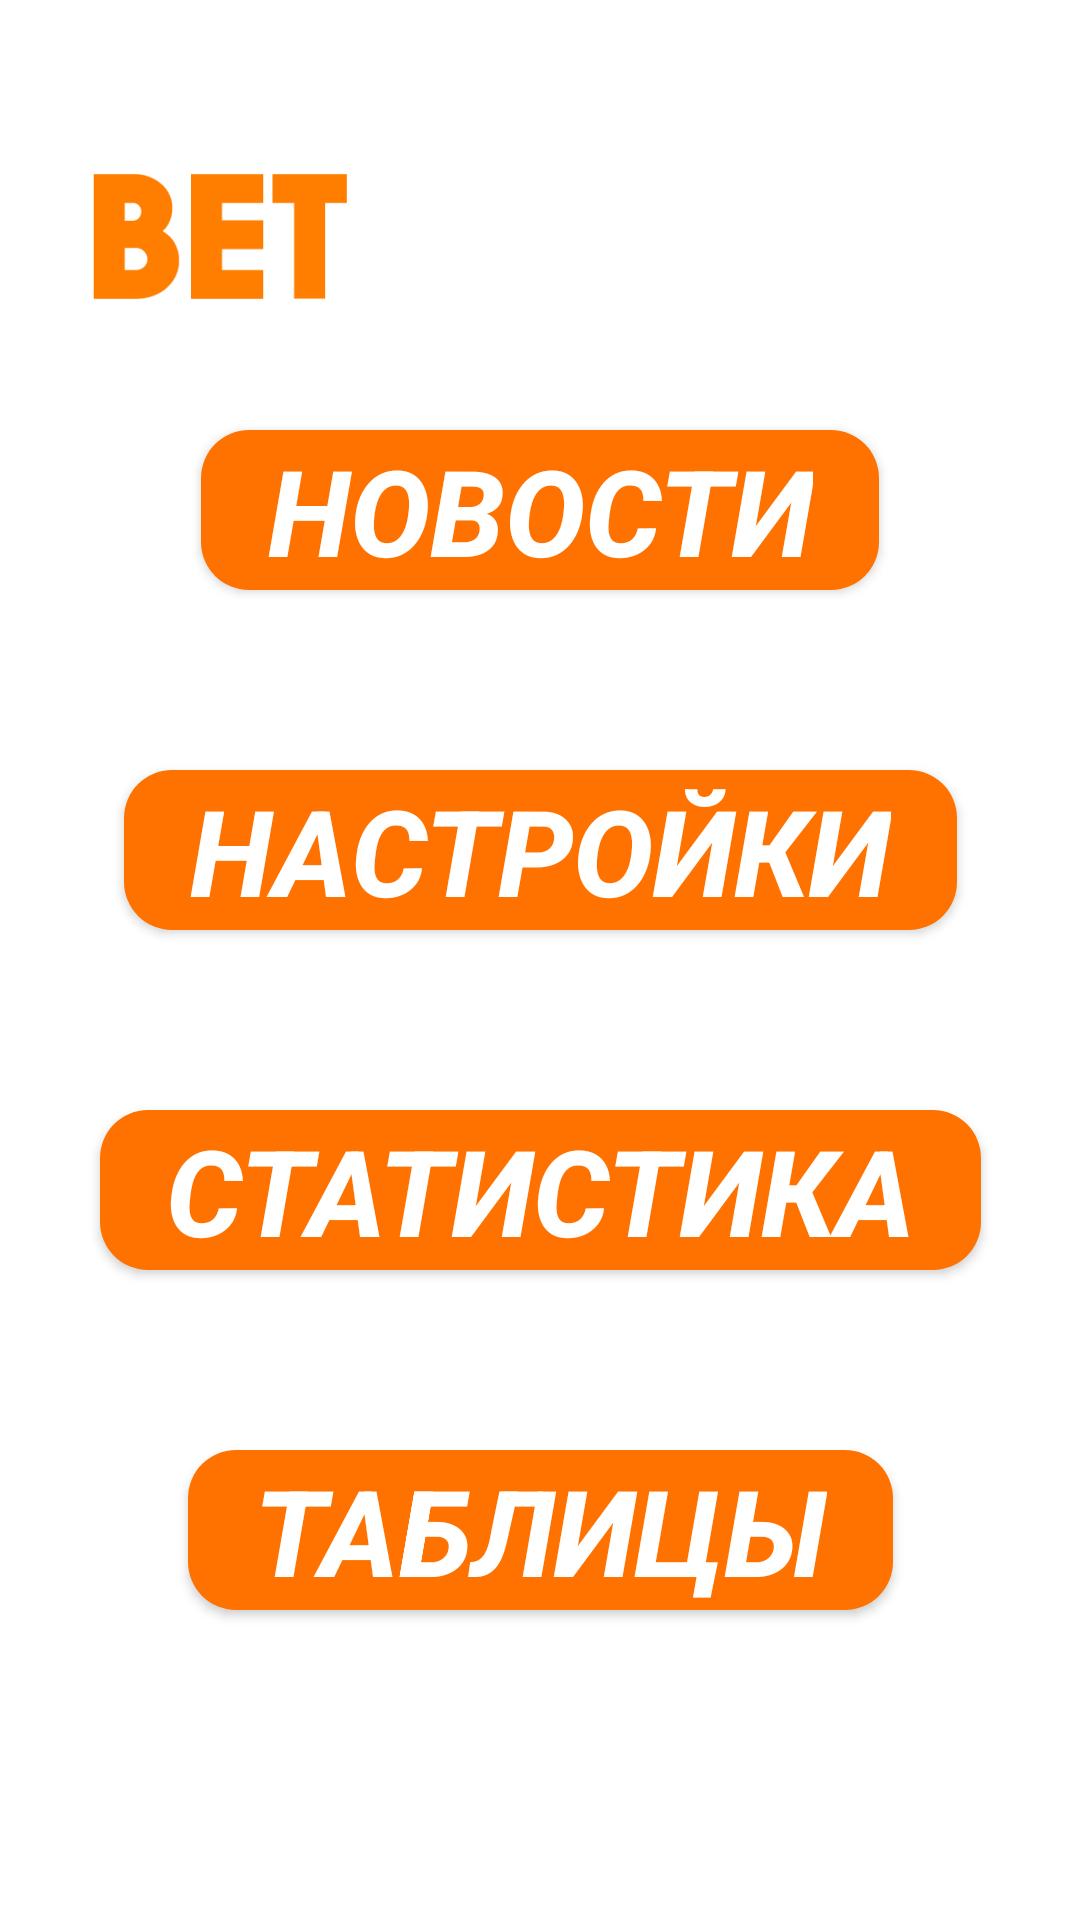

This screen was rendered from an Android layout file. Write that file and the resources it references.
<!-- AndroidManifest.xml: application theme Theme.BetMatch -->
<!-- res/layout/fragment_main.xml -->
<?xml version="1.0" encoding="utf-8"?>
<layout xmlns:android="http://schemas.android.com/apk/res/android"
    xmlns:app="http://schemas.android.com/apk/res-auto"
    xmlns:tools="http://schemas.android.com/tools"
    tools:context=".ui.main.MainFragment">

    <androidx.constraintlayout.widget.ConstraintLayout
        android:layout_width="match_parent"
        android:layout_height="match_parent">

        <androidx.constraintlayout.widget.Guideline
            android:id="@+id/logo_guideline"
            android:layout_width="0dp"
            android:layout_height="0dp"
            android:orientation="horizontal"
            app:layout_constraintGuide_begin="100dp" />

        <androidx.appcompat.widget.AppCompatImageView
            android:layout_width="wrap_content"
            android:layout_height="wrap_content"
            android:adjustViewBounds="true"
            android:paddingHorizontal="30dp"
            android:src="@drawable/ic_logo"
            app:layout_constraintBottom_toTopOf="@id/logo_guideline"
            app:layout_constraintStart_toStartOf="parent" />

        <androidx.constraintlayout.helper.widget.Flow
            android:layout_width="match_parent"
            android:layout_height="0dp"
            android:layout_marginBottom="60dp"
            android:orientation="vertical"
            app:constraint_referenced_ids="btn_news, btn_settings, btn_statistics, btn_tables"
            app:flow_verticalGap="60dp"
            app:flow_verticalStyle="packed"
            app:layout_constraintBottom_toBottomOf="parent"
            app:layout_constraintTop_toBottomOf="@id/logo_guideline" />

        <androidx.appcompat.widget.AppCompatButton
            android:id="@+id/btn_tables"
            android:layout_width="wrap_content"
            android:layout_height="wrap_content"
            style="@style/MainMenuButton"
            android:text="@string/tables" />

        <androidx.appcompat.widget.AppCompatButton
            android:id="@+id/btn_news"
            android:layout_width="wrap_content"
            android:layout_height="wrap_content"
            style="@style/MainMenuButton"
            android:text="@string/news" />

        <androidx.appcompat.widget.AppCompatButton
            android:id="@+id/btn_statistics"
            android:layout_width="wrap_content"
            android:layout_height="wrap_content"
            style="@style/MainMenuButton"
            android:text="@string/statistics" />

        <androidx.appcompat.widget.AppCompatButton
            android:id="@+id/btn_settings"
            android:layout_width="wrap_content"
            android:layout_height="wrap_content"
            style="@style/MainMenuButton"
            android:text="@string/settings" />

    </androidx.constraintlayout.widget.ConstraintLayout>

</layout>
<!-- resources referenced by this layout -->
<resources>
  <!-- drawable ic_logo: png bitmap (drawable, 5754 bytes) -->
  <string name="news">Новости</string>
  <string name="settings">Настройки</string>
  <string name="statistics">Статистика</string>
  <string name="tables">Таблицы</string>
  <style name="MainMenuButton" parent="MainButtonStyle">
          <item name="android:background">@drawable/button_style</item>
          <item name="android:textStyle">bold|italic</item>
          <item name="android:textSize">40sp</item>
          <item name="android:paddingStart">22dp</item>
          <item name="android:paddingEnd">22dp</item>
      </style>
  <style name="Theme.BetMatch" parent="Theme.MaterialComponents.DayNight.NoActionBar">
          
          <item name="colorPrimary">@color/primary</item>
          <item name="colorPrimaryVariant">@color/purple_700</item>
          <item name="colorOnPrimary">@color/white</item>
          
          <item name="colorSecondary">@color/teal_200</item>
          <item name="colorSecondaryVariant">@color/teal_700</item>
          <item name="colorOnSecondary">@color/black</item>
          
          <item name="android:statusBarColor">?attr/colorPrimaryVariant</item>
          
  
          <item name="android:windowBackground">@drawable/background_1</item>
          <item name="android:buttonStyle">@style/MainButtonStyle</item>
          <item name="android:textColor">@color/white</item>
      </style>
  <style name="MainButtonStyle" parent="Widget.AppCompat.Button">
          <item name="android:background">@drawable/button_style</item>
          <item name="android:textStyle">bold|italic</item>
      </style>
  <!-- drawable button_style (drawable) -->
  <?xml version="1.0" encoding="utf-8"?>
  <selector xmlns:android="http://schemas.android.com/apk/res/android">
      <item android:drawable="@drawable/button_pressed"
          android:state_pressed="true"
          />
      <item android:drawable="@drawable/button_default" />
  </selector>
  <color name="primary">#FF7200</color>
  <color name="purple_700">#FF3700B3</color>
  <color name="white">#FFFFFFFF</color>
  <color name="teal_200">#FF03DAC5</color>
  <color name="teal_700">#FF018786</color>
  <color name="black">#FF000000</color>
  <!-- drawable button_pressed (drawable) -->
  <?xml version="1.0" encoding="utf-8"?>
  <shape xmlns:android="http://schemas.android.com/apk/res/android"
      android:padding="16dp"
      android:shape="rectangle">
      <solid android:color="@color/primary_500" />
      <corners android:radius="@dimen/button_corner_radius" />
  </shape>
  <!-- drawable button_default (drawable) -->
  <?xml version="1.0" encoding="utf-8"?>
  <shape xmlns:android="http://schemas.android.com/apk/res/android"
      android:padding="16dp"
      android:shape="rectangle">
      <solid android:color="@color/primary" />
      <corners android:radius="@dimen/button_corner_radius"/>
  </shape>
  <color name="primary_500">#C85A01</color>
  <dimen name="button_corner_radius">16dp</dimen>
</resources>
